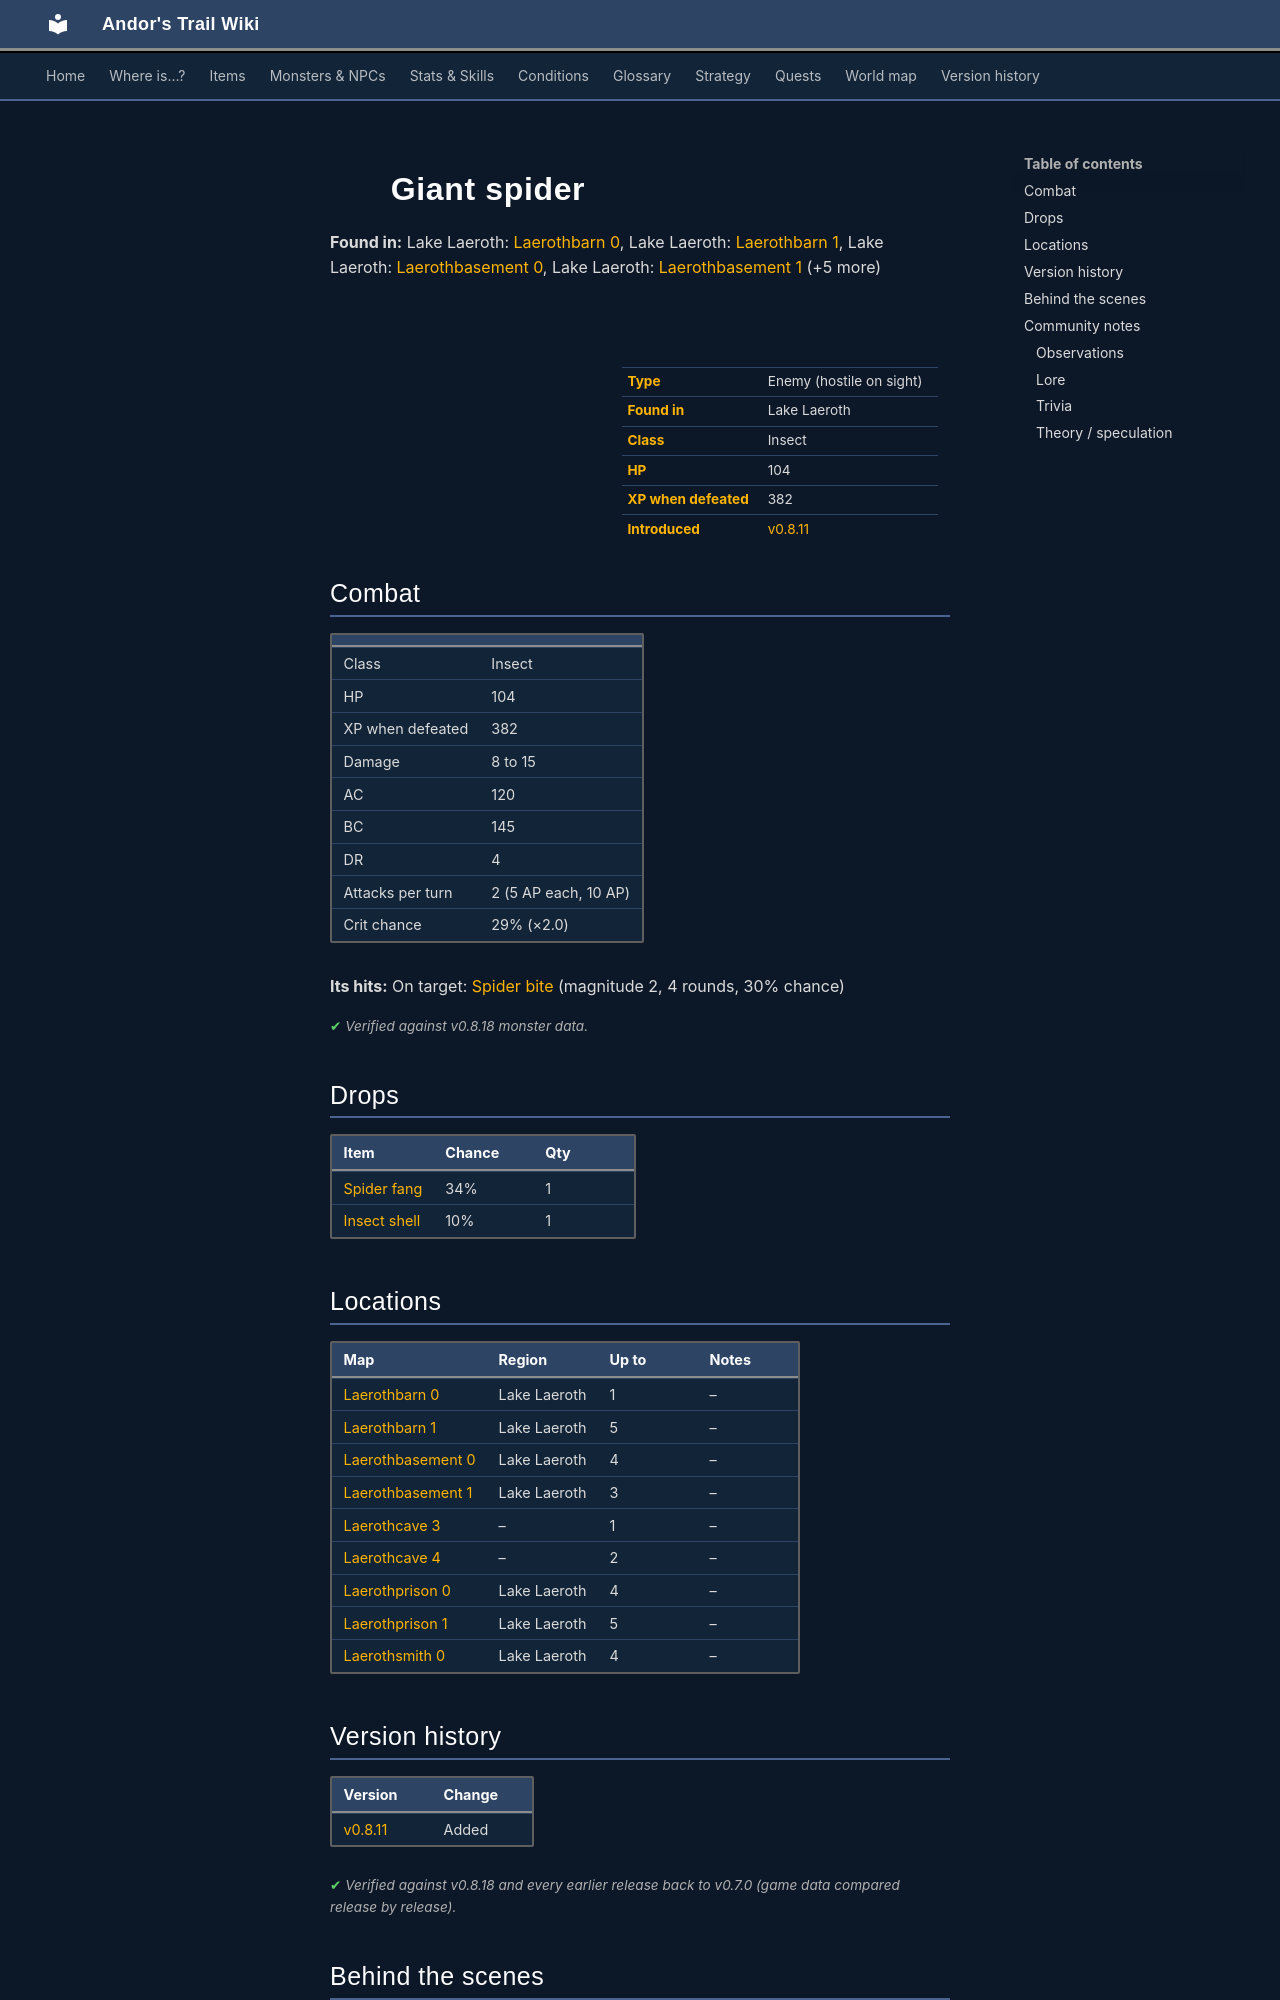

repository: asdfghjkl628/Andor-s-Trail-Wikiiii · page: monsters/spider_massive/index.html · generator: mkdocs

---
description: "Giant spider is an enemy in Andor's Trail (insect) with 104 HP, worth 382 XP, found in Lake Laeroth. Drops: Spider fang, Insect shell."
---

# ![](../assets/icons/monsters/monsters_rltiles4_45.png){ .sprite } Giant spider

**Found in:** Lake Laeroth: [Laerothbarn 0](../maps/laerothbarn0.md), Lake Laeroth: [Laerothbarn 1](../maps/laerothbarn1.md), Lake Laeroth: [Laerothbasement 0](../maps/laerothbasement0.md), Lake Laeroth: [Laerothbasement 1](../maps/laerothbasement1.md) (+5 more)

<div class="infobox" markdown>

<p class="ib-img"><img class="sprite" src="../../assets/icons/monsters/monsters_rltiles4_45.png" alt=""></p>

| | |
|---|---|
| **Type** | Enemy (hostile on sight) |
| **Found in** | Lake Laeroth |
| **Class** | Insect |
| **HP** | 104 |
| **XP when defeated** | 382 |
| **Introduced** | [v0.8.11](../versions/0.8.11.md) |

</div>

## Combat

| | |
|---|---|
| Class | Insect |
| HP | 104 |
| XP when defeated | 382 |
| Damage | 8 to 15 |
| AC | 120 |
| BC | 145 |
| DR | 4 |
| Attacks per turn | 2 (5 AP each, 10 AP) |
| Crit chance | 29% (×2.0) |

**Its hits:** On target: [Spider bite](../conditions/spider_bite.md) (magnitude 2, 4 rounds, 30% chance)


<p class="verified">Verified against v0.8.18 monster data.</p>

## Drops

| Item | Chance | Qty |
|---|---|---|
| [Spider fang](../items/spider_fang.md) | 34% | 1 |
| [Insect shell](../items/shell.md) | 10% | 1 |

## Locations

| Map | Region | Up to | Notes |
|---|---|---|---|
| [Laerothbarn 0](../maps/laerothbarn0.md) | Lake Laeroth | 1 | – |
| [Laerothbarn 1](../maps/laerothbarn1.md) | Lake Laeroth | 5 | – |
| [Laerothbasement 0](../maps/laerothbasement0.md) | Lake Laeroth | 4 | – |
| [Laerothbasement 1](../maps/laerothbasement1.md) | Lake Laeroth | 3 | – |
| [Laerothcave 3](../maps/laerothcave3.md) | – | 1 | – |
| [Laerothcave 4](../maps/laerothcave4.md) | – | 2 | – |
| [Laerothprison 0](../maps/laerothprison0.md) | Lake Laeroth | 4 | – |
| [Laerothprison 1](../maps/laerothprison1.md) | Lake Laeroth | 5 | – |
| [Laerothsmith 0](../maps/laerothsmith0.md) | Lake Laeroth | 4 | – |


## Version history

| Version | Change |
|---|---|
| [v0.8.11](../versions/0.8.11.md) | Added |

<p class="verified">Verified against v0.8.18 and every earlier release back to v0.7.0 (game data compared release by release).</p>


## Behind the scenes

*How the game data handles this character. Not needed for playing.*

??? info "How the XP value is calculated"

    The game computes each enemy's experience value when it loads the data (`MonsterTypeParser.java`):

    XP = ⌈(attacks per turn × attack chance × average damage × (1 + critical skill × critical multiplier) × 3 + HP × (1 + block chance) + 9 × damage resistance) × 0.7⌉

    Percentages are used as fractions (e.g. 60% = 0.6). Enemies whose attacks inflict a condition are worth 50 XP more. The More Exp skill adds a percentage on top.

??? info "Technical information"

    | | |
    |---|---|
    | Entry ID | `spider_massive` |
    | Type (wiki) | Enemy |
    | Spawn group | `spider_massive` |
    | Loot table | `spider` |
    | Conversation | – |
    | Faction | – |
    | Movement | – |
    | Icon | `monsters_rltiles4:45` |
    | Defined in | `res/raw/monsterlist_laeroth.json` |

    Raw data:

    ```json
    {
     "id": "spider_massive",
     "name": "Giant spider",
     "iconID": "monsters_rltiles4:45",
     "maxHP": 104,
     "monsterClass": "insect",
     "attackDamage": {
      "min": 8,
      "max": 15
     },
     "droplistID": "spider",
     "attackCost": 5,
     "attackChance": 120,
     "criticalSkill": 60,
     "criticalMultiplier": 2.0,
     "blockChance": 145,
     "damageResistance": 4,
     "hitEffect": {
      "conditionsTarget": [
       {
        "condition": "spider_bite",
        "magnitude": 2,
        "duration": 4,
        "chance": "30"
       }
      ]
     }
    }
    ```


## Community notes

<small>Written by players, not generated from game data. **Observations**: what players notice in-game · **Lore**: the in-world story · **Trivia**: real-world facts, references, development history · **Theory / speculation**: unconfirmed ideas; may just be unfinished content</small>
